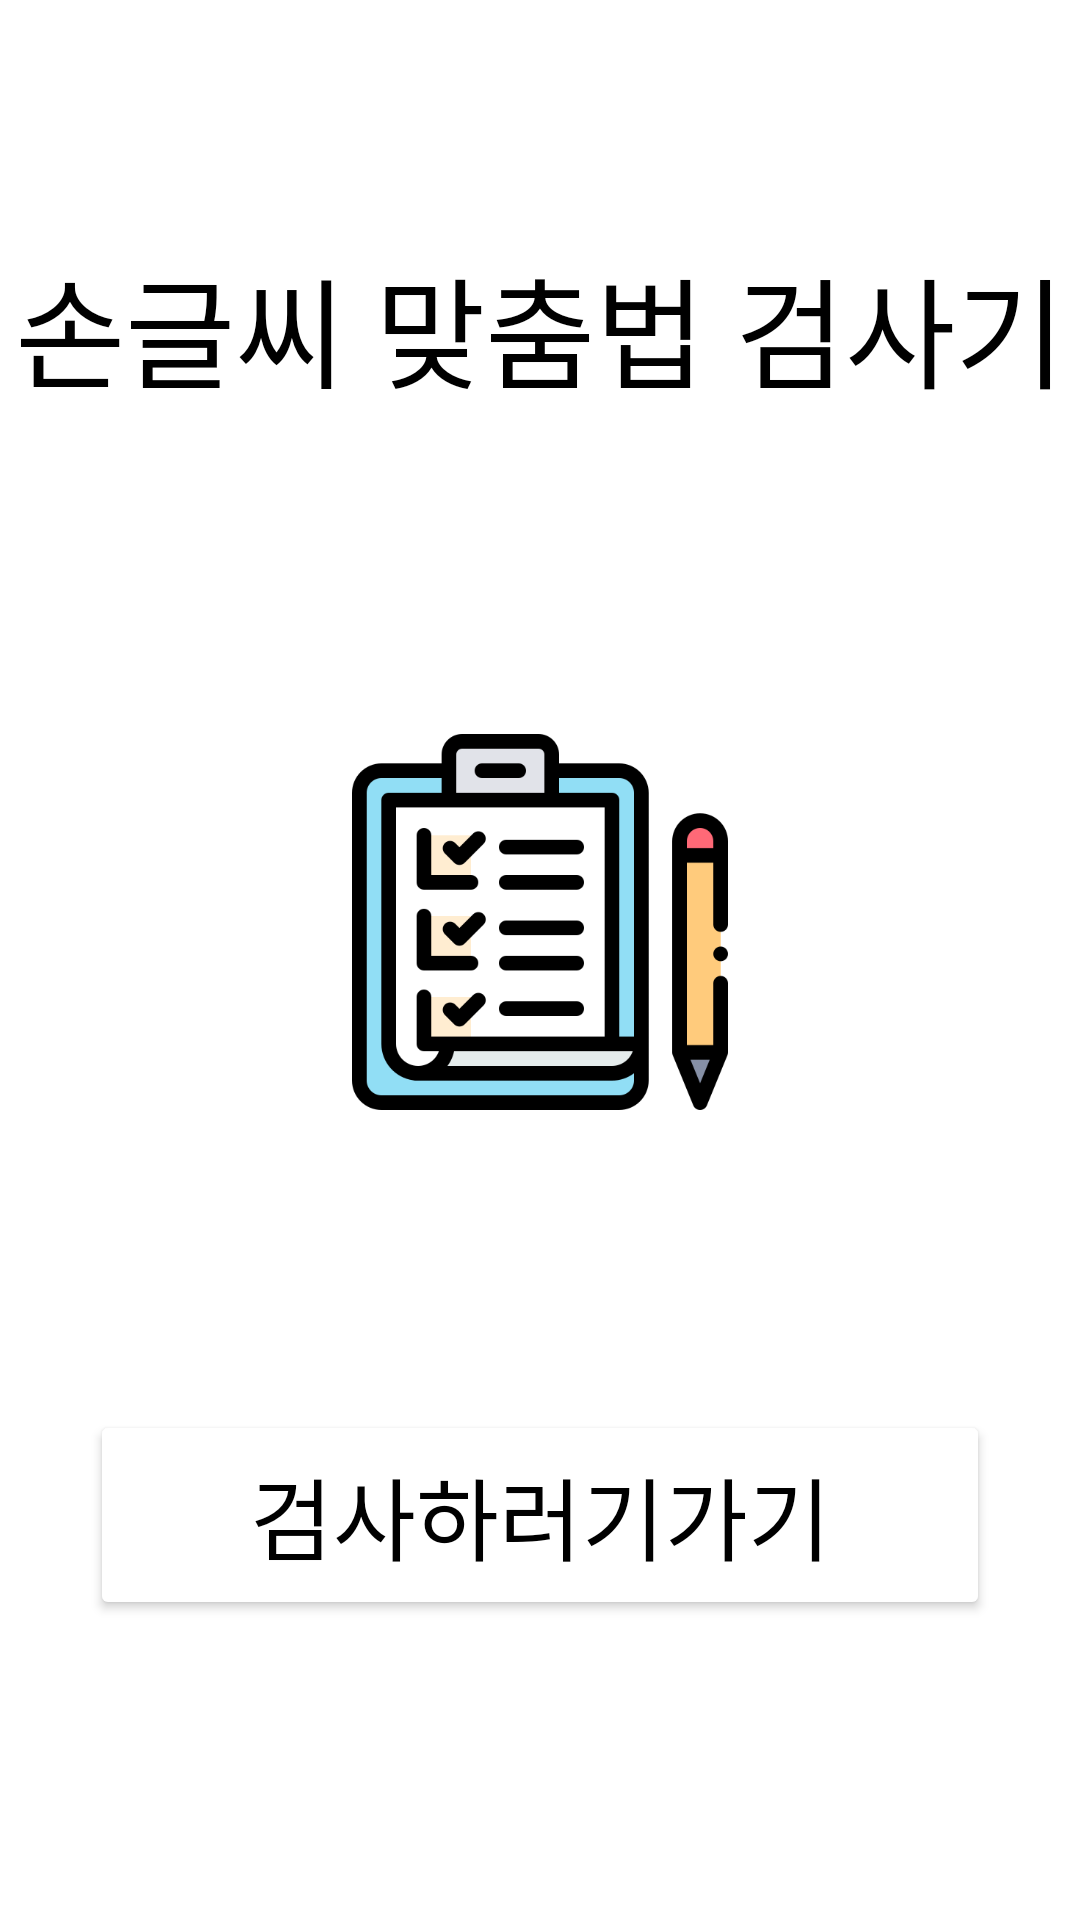

Layout XML and referenced resources for this Android screen:
<!-- AndroidManifest.xml: application theme Theme.Capstone2023 -->
<!-- res/layout/activity_main.xml -->
<?xml version="1.0" encoding="utf-8"?>
<LinearLayout xmlns:android="http://schemas.android.com/apk/res/android"
    android:layout_width="match_parent"
    android:layout_height="match_parent"
    android:orientation="vertical"
    android:backgroundTint="@color/white">

    <TextView
        android:layout_width="wrap_content"
        android:layout_height="wrap_content"
        android:layout_gravity="center"
        android:layout_marginTop="80dp"
        android:layout_weight="1"
        android:text="손글씨 맞춤법 검사기"
        android:textSize="40dp"
        android:textColor="@color/black"/>

    <ImageView
        android:layout_width="160dp"
        android:layout_height="100dp"
        android:layout_gravity="center"
        android:layout_marginTop="100dp"
        android:layout_weight="4"
        android:src="@drawable/check_icon" />

    <Button
        android:id="@+id/start_btn"
        android:layout_width="300dp"
        android:layout_height="wrap_content"
        android:layout_marginTop="100dp"
        android:layout_marginBottom="100dp"
        android:layout_gravity="center"
        android:backgroundTint="@color/white"
        android:text="검사하러기가기"
        android:layout_weight="1"
        android:textColor="@color/black"
        android:textSize="30dp" />

</LinearLayout>
<!-- resources referenced by this layout -->
<resources>
  <color name="black">#FF000000</color>
  <color name="white">#FFFFFFFF</color>
  <!-- drawable check_icon: png bitmap (drawable-v24, 18337 bytes) -->
  <style name="Theme.Capstone2023" parent="Theme.MaterialComponents.Light.DarkActionBar">
          
          <item name="colorPrimary">@color/purple_500</item>
          <item name="colorPrimaryVariant">@color/purple_700</item>
          <item name="colorOnPrimary">@color/white</item>
          
          <item name="colorSecondary">@color/teal_200</item>
          <item name="colorSecondaryVariant">@color/teal_700</item>
          <item name="colorOnSecondary">@color/black</item>
          
          <item name="android:statusBarColor" tools:targetApi="l">?attr/colorPrimaryVariant</item>
          
      </style>
  <color name="purple_500">#FF6200EE</color>
  <color name="purple_700">#FF3700B3</color>
  <color name="teal_200">#FF03DAC5</color>
  <color name="teal_700">#FF018786</color>
</resources>
